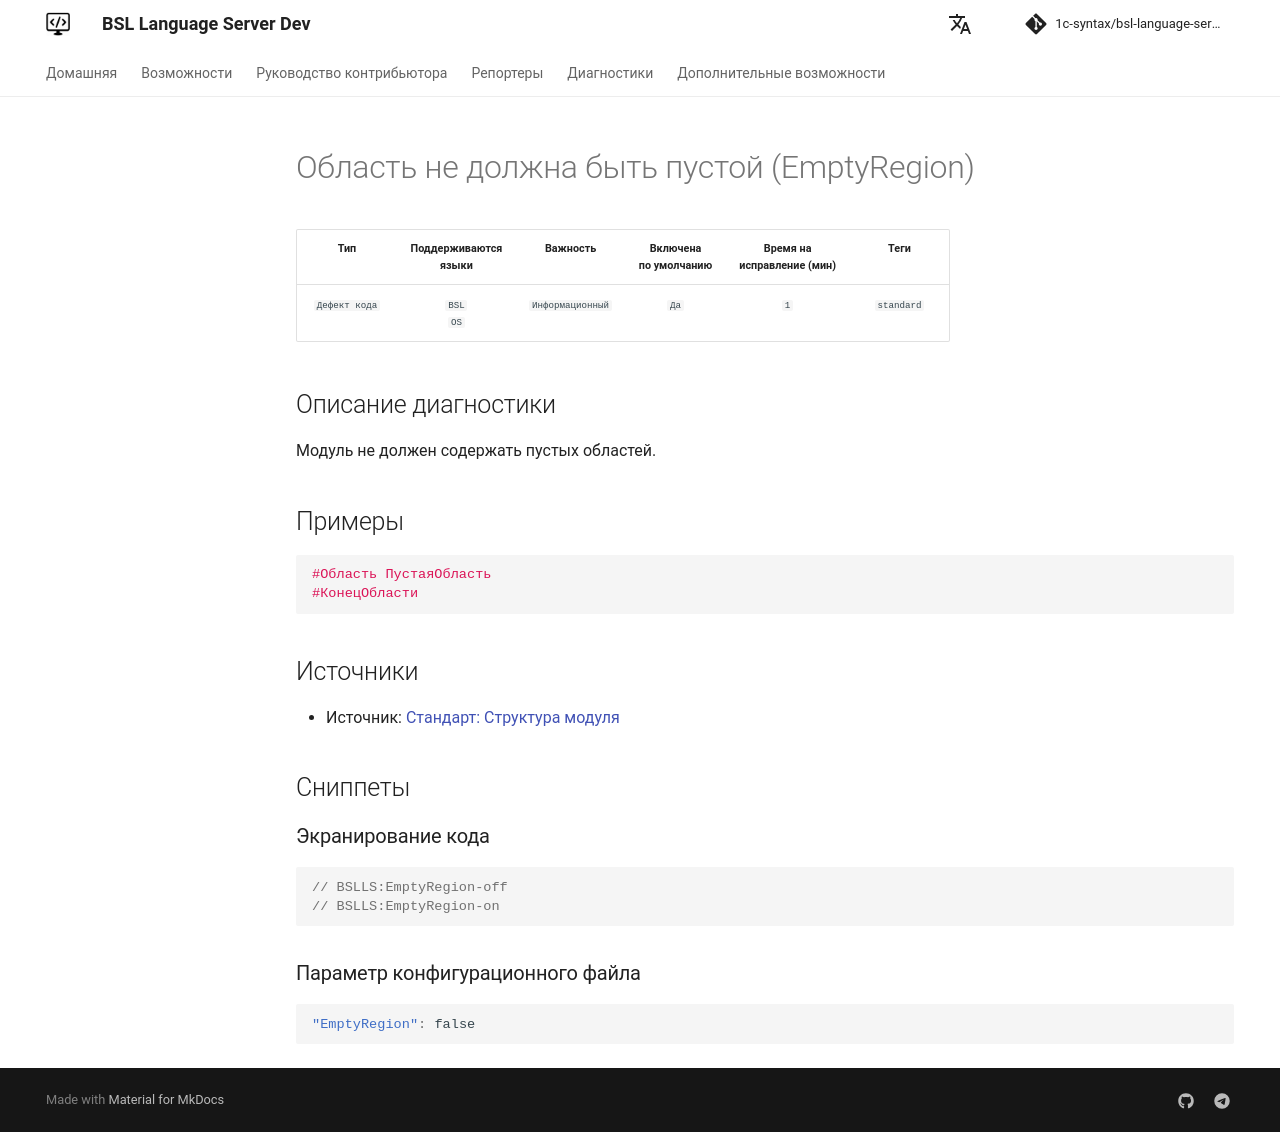

repository: 1c-syntax/bsl-language-server · page: dev/diagnostics/EmptyRegion/index.html · generator: mkdocs

# Область не должна быть пустой (EmptyRegion)

<!-- Блоки выше заполняются автоматически, не трогать -->
## Описание диагностики
Модуль не должен содержать пустых областей.
<!-- Описание диагностики заполняется вручную. Необходимо понятным языком описать смысл и схему работу -->

## Примеры
<!-- В данном разделе приводятся примеры, на которые диагностика срабатывает, а также можно привести пример, как можно исправить ситуацию -->
```bsl
#Область ПустаяОбласть
#КонецОбласти
```

## Источники

* Источник: [Стандарт: Структура модуля](https://its.1c.ru/db/v8std#content:455:hdoc)
